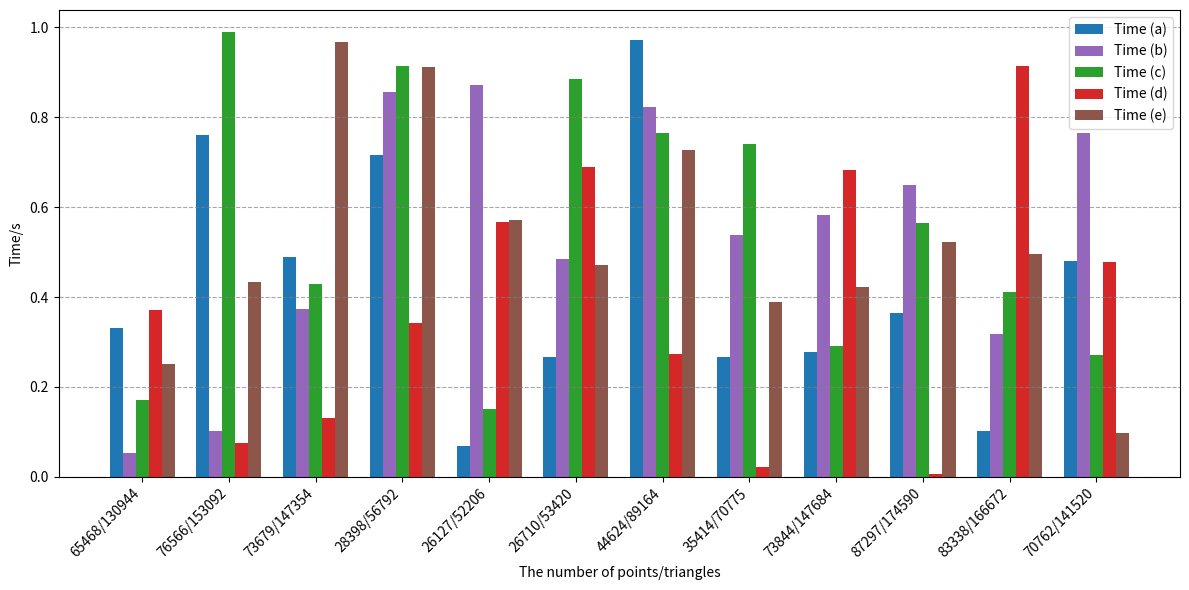

The script that saved this image:
import matplotlib.pyplot as plt
import numpy as np

# 数据准备
labels = ['65468/130944', '76566/153092', '73679/147354', '28398/56792', '26127/52206',
          '26710/53420', '44624/89164', '35414/70775', '73844/147684', '87297/174590',
          '83338/166672', '70762/141520']
time_a = np.random.rand(12)
time_b = np.random.rand(12)
time_c = np.random.rand(12)
time_d = np.random.rand(12)
time_e = np.random.rand(12)

x = np.arange(len(labels))  # 标签位置
width = 0.15  # 条形图宽度

# 设置深色调颜色
colors = {
    'a': '#1f77b4',  # 深蓝
    'b': '#9467bd',  # 深紫
    'c': '#2ca02c',  # 深绿
    'd': '#d62728',  # 深红
    'e': '#8c564b'   # 深棕
}

# 创建图表
fig, ax = plt.subplots(figsize=(12, 6))
ax.bar(x - 2 * width, time_a, width, label='Time (a)', color=colors['a'])
ax.bar(x - width, time_b, width, label='Time (b)', color=colors['b'])
ax.bar(x, time_c, width, label='Time (c)', color=colors['c'])
ax.bar(x + width, time_d, width, label='Time (d)', color=colors['d'])
ax.bar(x + 2 * width, time_e, width, label='Time (e)', color=colors['e'])

# 添加水平虚线
y_values = np.arange(0, 1.2, 0.2)  # 每隔0.2画一条线
for y in y_values:
    ax.axhline(y=y, color='gray', linestyle='--', linewidth=0.8, alpha=0.7)

# 添加标签和标题
ax.set_ylabel('Time/s')
ax.set_xlabel('The number of points/triangles')
ax.set_xticks(x)
ax.set_xticklabels(labels, rotation=45, ha='right')
ax.legend()

# 调整布局
fig.tight_layout()

# 导出为矢量图
plt.savefig("chart_with_grid.pdf")  # 导出为PDF格式
plt.savefig("chart_with_grid.svg")  # 导出为SVG格式
plt.show()
